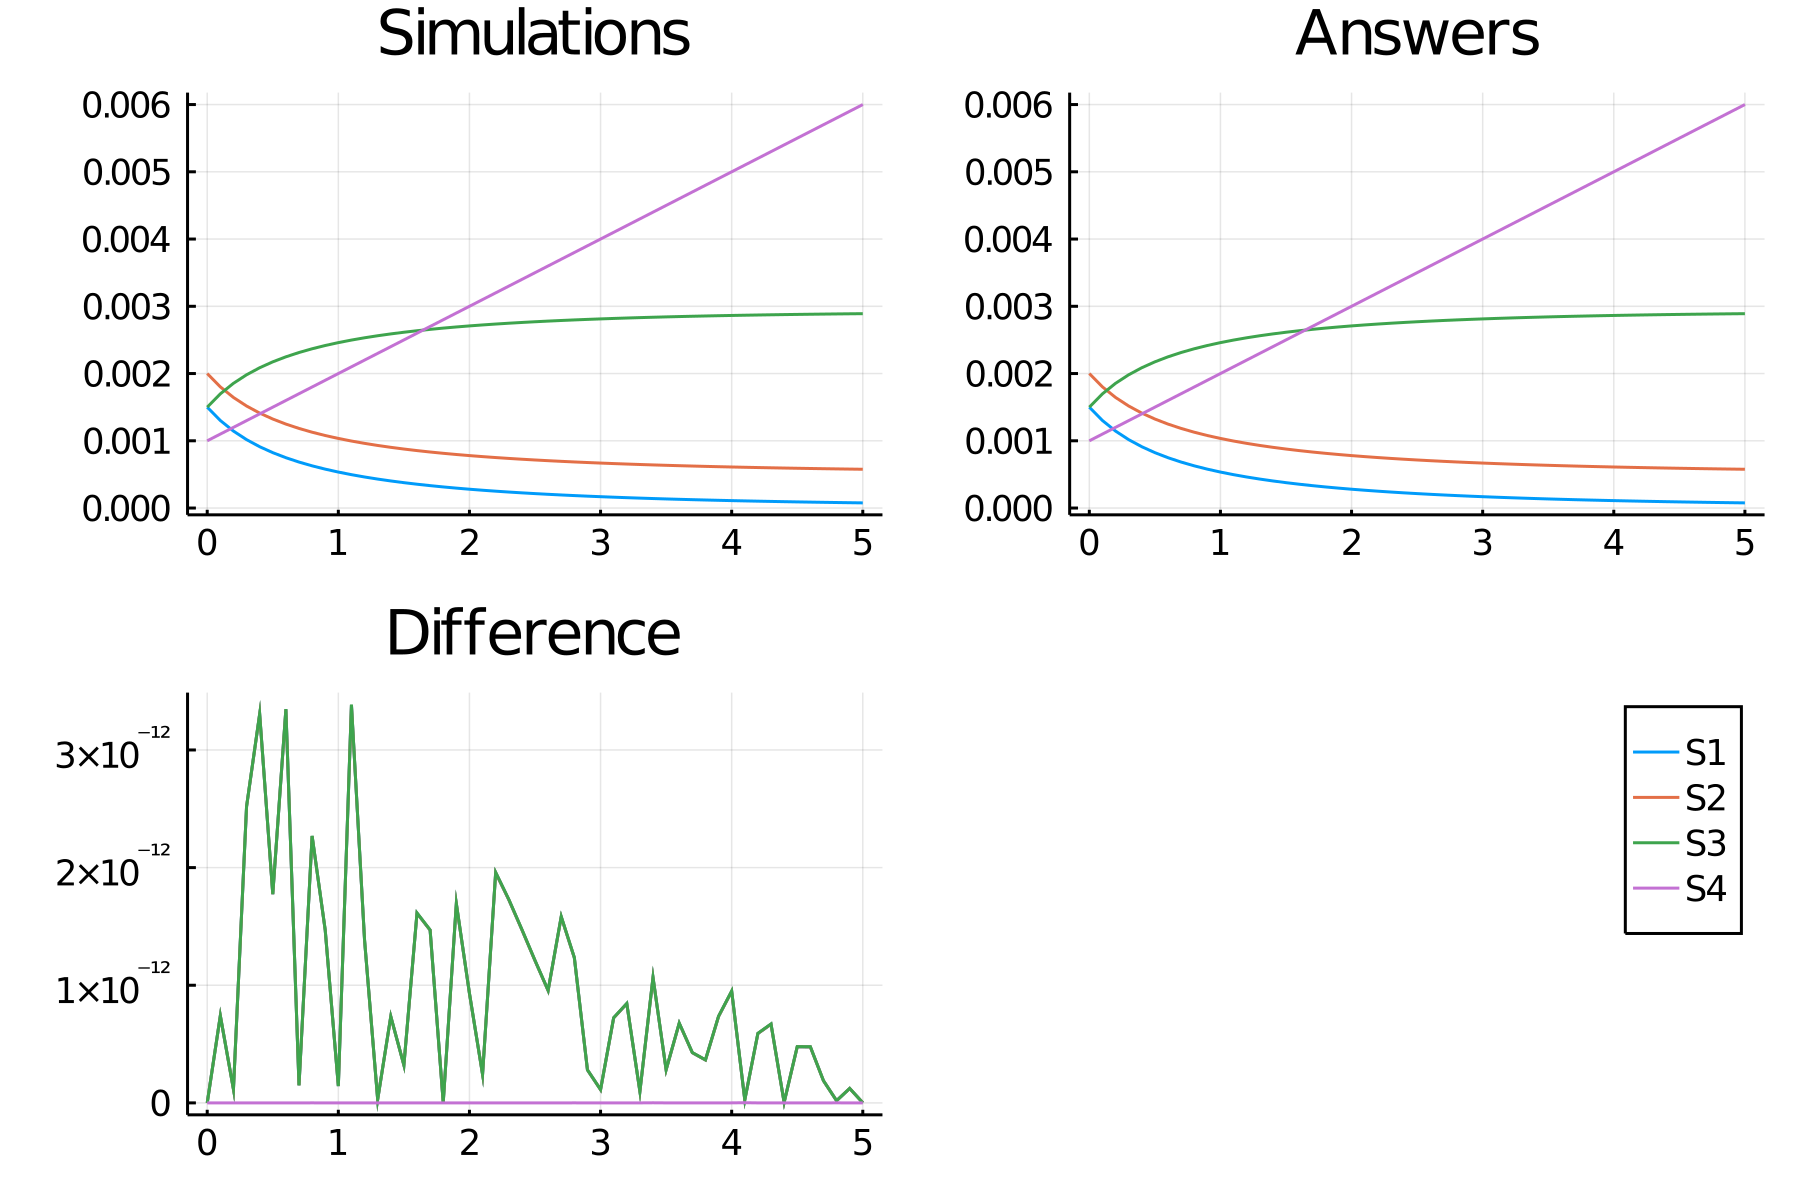

Source data for this figure (header and first rows):
time, S1_, S2_, S3_, S4_
0.0, 0.0015, 0.002, 0.0015, 0.001
0.1, 0.001301, 0.001801, 0.001698, 0.0011
0.2, 0.001144, 0.001644, 0.001855, 0.0012
0.3, 0.001017, 0.001517, 0.001982, 0.0013
0.4, 0.0009119, 0.001412, 0.002086, 0.0014
0.5, 0.0008235, 0.001324, 0.002174, 0.0015
0.6, 0.0007484, 0.001248, 0.002249, 0.0016
0.7, 0.0006838, 0.001184, 0.002313, 0.0017
0.8, 0.0006276, 0.001128, 0.002368, 0.0018
0.9, 0.0005783, 0.001078, 0.002417, 0.0019
1.0, 0.0005349, 0.001035, 0.00246, 0.002
1.1, 0.0004963, 0.0009963, 0.002498, 0.0021
1.2, 0.0004618, 0.0009618, 0.002532, 0.0022
1.3, 0.0004307, 0.0009307, 0.002562, 0.0023
1.4, 0.0004028, 0.0009028, 0.002589, 0.0024
1.5, 0.0003774, 0.0008774, 0.002614, 0.0025
1.6, 0.0003543, 0.0008543, 0.002637, 0.0026
1.7, 0.0003332, 0.0008332, 0.002657, 0.0027
1.8, 0.0003139, 0.0008139, 0.002676, 0.0028
1.9, 0.0002962, 0.0007962, 0.002693, 0.0029
2.0, 0.0002798, 0.0007798, 0.002708, 0.003
2.1, 0.0002647, 0.0007647, 0.002723, 0.0031
2.2, 0.0002508, 0.0007508, 0.002736, 0.0032
2.3, 0.0002378, 0.0007378, 0.002748, 0.0033
2.4, 0.0002258, 0.0007258, 0.00276, 0.0034
2.5, 0.0002146, 0.0007146, 0.00277, 0.0035
2.6, 0.0002042, 0.0007042, 0.00278, 0.0036
2.7, 0.0001944, 0.0006944, 0.002789, 0.0037
2.8, 0.0001853, 0.0006853, 0.002797, 0.0038
2.9, 0.0001767, 0.0006767, 0.002805, 0.0039
3.0, 0.0001687, 0.0006687, 0.002813, 0.004
3.1, 0.0001612, 0.0006612, 0.002819, 0.0041
3.2, 0.0001541, 0.0006541, 0.002826, 0.0042
3.3, 0.0001475, 0.0006475, 0.002832, 0.0043
3.4, 0.0001412, 0.0006412, 0.002837, 0.0044
3.5, 0.0001353, 0.0006353, 0.002842, 0.0045
3.6, 0.0001297, 0.0006297, 0.002847, 0.0046
3.7, 0.0001245, 0.0006245, 0.002852, 0.0047
3.8, 0.0001195, 0.0006195, 0.002856, 0.0048
3.9, 0.0001148, 0.0006148, 0.00286, 0.0049
4.0, 0.0001103, 0.0006103, 0.002864, 0.005
4.1, 0.0001061, 0.0006061, 0.002867, 0.0051
4.2, 0.0001021, 0.0006021, 0.002871, 0.0052
4.3, 9.832632947851834e-5, 0.0005983, 0.002874, 0.0053
4.4, 9.472729032569376e-5, 0.0005947, 0.002877, 0.0054
4.5, 9.131031914506239e-5, 0.0005913, 0.002879, 0.0055
4.6, 8.806453244135604e-5, 0.0005881, 0.002882, 0.0056
4.7, 8.497984301530917e-5, 0.000585, 0.002884, 0.0057
4.8, 8.20468888895694e-5, 0.000582, 0.002886, 0.0058
4.9, 7.925696974808209e-5, 0.0005793, 0.002888, 0.0059
5.0, 7.660198997637827e-5, 0.0005766, 0.00289, 0.006
